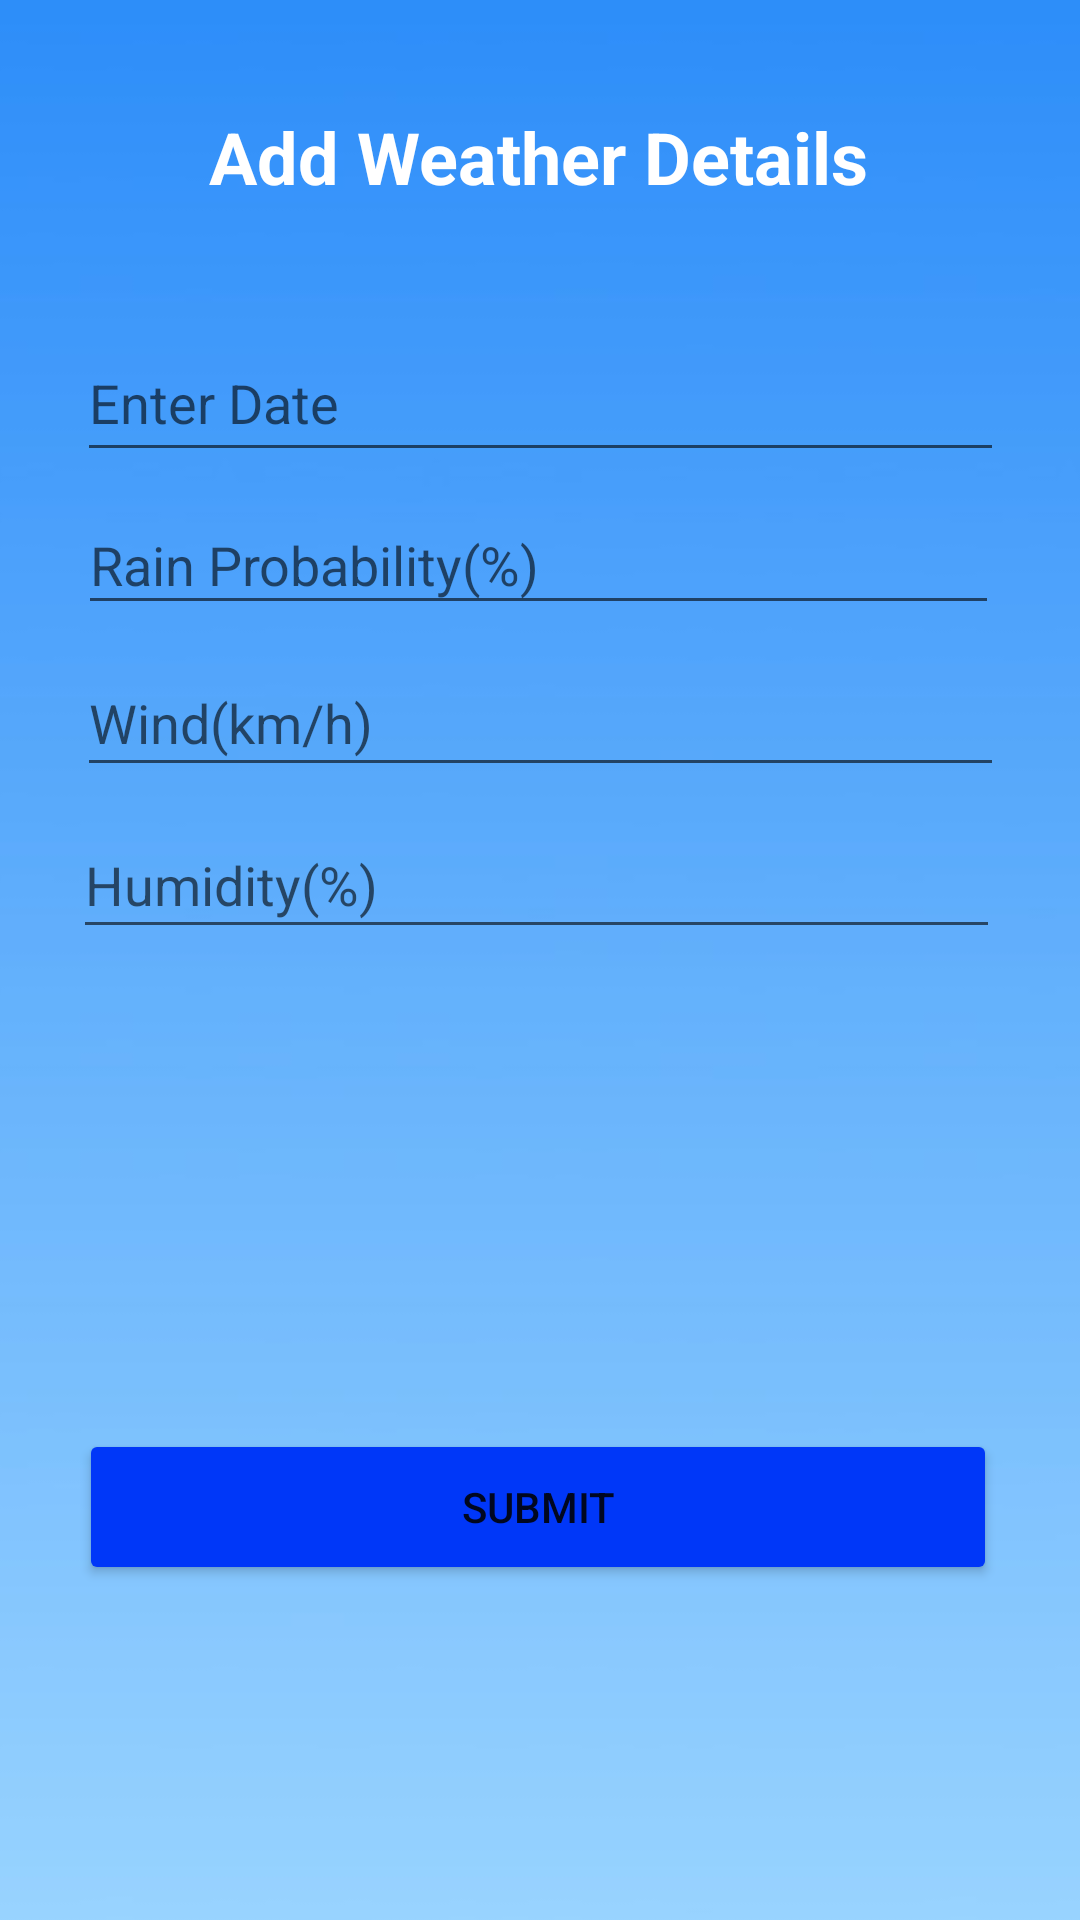

This screen was rendered from an Android layout file. Write that file and the resources it references.
<!-- AndroidManifest.xml: application theme Theme.Weatherlens -->
<!-- res/layout/activity_add_weather.xml -->
<?xml version="1.0" encoding="utf-8"?>
<androidx.constraintlayout.widget.ConstraintLayout xmlns:android="http://schemas.android.com/apk/res/android"
    xmlns:app="http://schemas.android.com/apk/res-auto"
    xmlns:tools="http://schemas.android.com/tools"
    android:layout_width="match_parent"
    android:layout_height="match_parent"
    tools:context=".AddWeather">

    <ImageView
        android:id="@+id/imageView7"
        android:layout_width="738dp"
        android:layout_height="892dp"
        app:layout_constraintBottom_toBottomOf="parent"
        app:layout_constraintEnd_toEndOf="parent"
        app:layout_constraintHorizontal_bias="0.501"
        app:layout_constraintStart_toStartOf="parent"
        app:layout_constraintTop_toTopOf="parent"
        app:layout_constraintVertical_bias="0.894"
        app:srcCompat="@drawable/background" />

    <TextView
        android:id="@+id/textView2"
        android:layout_width="wrap_content"
        android:layout_height="wrap_content"
        android:layout_marginTop="36dp"
        android:text="@string/addweathertv"
        android:textColor="@color/white"
        android:textSize="24sp"
        android:textStyle="bold"
        app:layout_constraintEnd_toEndOf="parent"
        app:layout_constraintHorizontal_bias="0.497"
        app:layout_constraintStart_toStartOf="parent"
        app:layout_constraintTop_toTopOf="parent" />

    <EditText
        android:id="@+id/et_title"
        android:layout_width="309dp"
        android:layout_height="49dp"
        android:layout_marginTop="40dp"
        android:ems="10"
        android:hint="@string/enterdate"
        android:inputType="date"
        app:layout_constraintEnd_toEndOf="parent"
        app:layout_constraintStart_toStartOf="parent"
        app:layout_constraintTop_toBottomOf="@+id/textView2" />

    <EditText
        android:id="@+id/editTextTextPersonName9"
        android:layout_width="307dp"
        android:layout_height="43dp"
        android:layout_marginTop="8dp"
        android:ems="10"
        android:hint="@string/rainprob"
        android:inputType="textPersonName"
        app:layout_constraintEnd_toEndOf="parent"
        app:layout_constraintHorizontal_bias="0.49"
        app:layout_constraintStart_toStartOf="parent"
        app:layout_constraintTop_toBottomOf="@+id/et_title" />

    <EditText
        android:id="@+id/et_type"
        android:layout_width="309dp"
        android:layout_height="46dp"
        android:layout_marginTop="8dp"
        android:ems="10"
        android:hint="@string/wind"
        android:inputType="textPersonName"
        app:layout_constraintEnd_toEndOf="parent"
        app:layout_constraintStart_toStartOf="parent"
        app:layout_constraintTop_toBottomOf="@+id/editTextTextPersonName9" />

    <EditText
        android:id="@+id/et_date"
        android:layout_width="309dp"
        android:layout_height="46dp"
        android:layout_marginTop="8dp"
        android:ems="10"
        android:hint="@string/humidity"
        android:inputType="textPersonName"
        app:layout_constraintEnd_toEndOf="parent"
        app:layout_constraintHorizontal_bias="0.48"
        app:layout_constraintStart_toStartOf="parent"
        app:layout_constraintTop_toBottomOf="@+id/et_type" />

    <Button
        android:id="@+id/haz_submit"
        android:layout_width="306dp"
        android:layout_height="52dp"
        android:layout_marginTop="160dp"
        android:backgroundTint="@color/getstartbtncol"
        android:text="@string/submitbtn"
        app:layout_constraintEnd_toEndOf="parent"
        app:layout_constraintHorizontal_bias="0.485"
        app:layout_constraintStart_toStartOf="parent"
        app:layout_constraintTop_toBottomOf="@+id/et_date" />


</androidx.constraintlayout.widget.ConstraintLayout>
<!-- resources referenced by this layout -->
<resources>
  <color name="getstartbtncol">#0037F8</color>
  <color name="white">#FFFFFFFF</color>
  <!-- drawable background: jpg bitmap (drawable, 10278 bytes) -->
  <string name="addweathertv">Add Weather Details</string>
  <string name="enterdate">Enter Date</string>
  <string name="humidity">Humidity(%)</string>
  <string name="rainprob">Rain Probability(%)</string>
  <string name="submitbtn">Submit</string>
  <string name="wind">Wind(km/h)</string>
  <style name="Theme.Weatherlens" parent="Theme.MaterialComponents.DayNight.DarkActionBar">
          
          <item name="colorPrimary">@color/purple_500</item>
          <item name="colorPrimaryVariant">@color/purple_700</item>
          <item name="colorOnPrimary">@color/white</item>
          
          <item name="colorSecondary">@color/teal_200</item>
          <item name="colorSecondaryVariant">@color/teal_700</item>
          <item name="colorOnSecondary">@color/black</item>
          
          <item name="android:statusBarColor" tools:targetApi="l">?attr/colorPrimaryVariant</item>
          
      </style>
  <color name="purple_500">#FF6200EE</color>
  <color name="purple_700">#FF3700B3</color>
  <color name="teal_200">#FF03DAC5</color>
  <color name="teal_700">#FF018786</color>
  <color name="black">#FF000000</color>
</resources>
